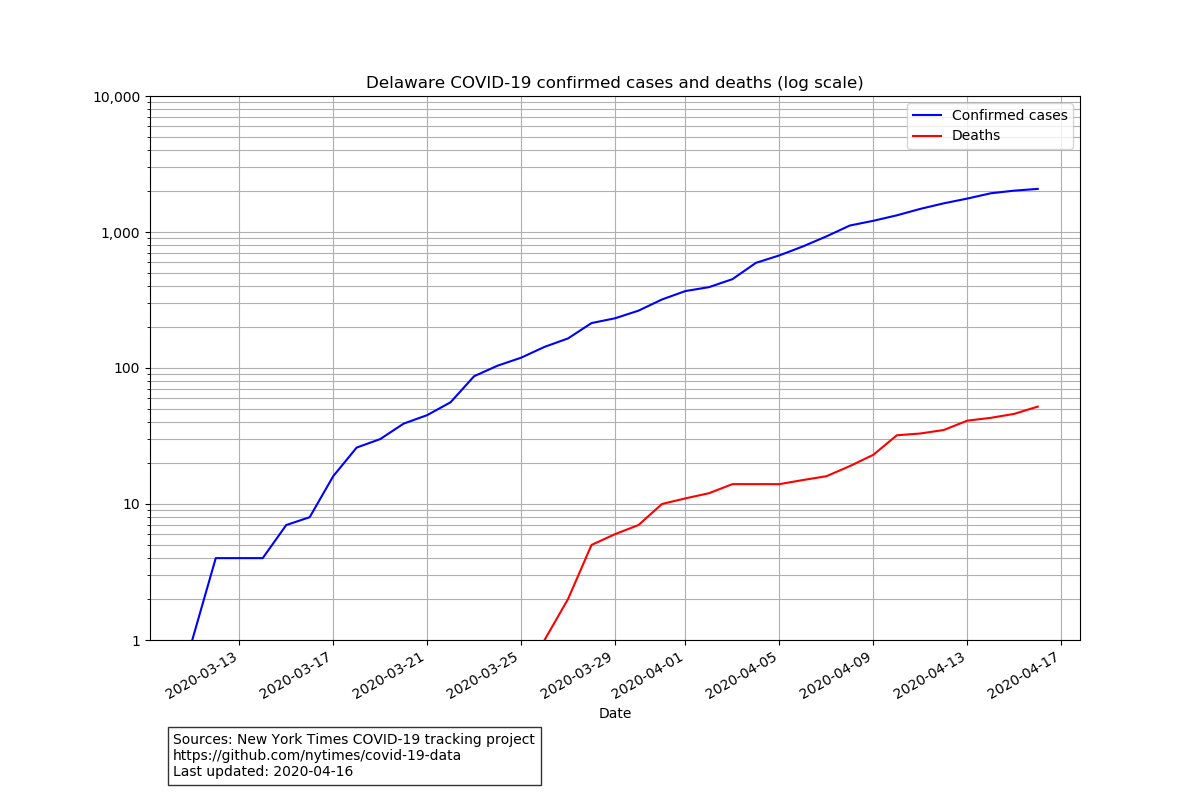

The data file committed next to this chart (first rows):
date, cases, deaths
2020-03-11, 1, 0
2020-03-12, 4, 0
2020-03-13, 4, 0
2020-03-14, 4, 0
2020-03-15, 7, 0
2020-03-16, 8, 0
2020-03-17, 16, 0
2020-03-18, 26, 0
2020-03-19, 30, 0
2020-03-20, 39, 0
2020-03-21, 45, 0
2020-03-22, 56, 0
2020-03-23, 87, 0
2020-03-24, 104, 0
2020-03-25, 119, 0
2020-03-26, 143, 1
2020-03-27, 165, 2
2020-03-28, 214, 5
2020-03-29, 232, 6
2020-03-30, 264, 7
2020-03-31, 319, 10
2020-04-01, 368, 11
2020-04-02, 393, 12
2020-04-03, 450, 14
2020-04-04, 593, 14
2020-04-05, 673, 14
2020-04-06, 783, 15
2020-04-07, 928, 16
2020-04-08, 1116, 19
2020-04-09, 1209, 23
2020-04-10, 1326, 32
2020-04-11, 1479, 33
2020-04-12, 1625, 35
2020-04-13, 1761, 41
2020-04-14, 1926, 43
2020-04-15, 2014, 46
2020-04-16, 2075, 52
